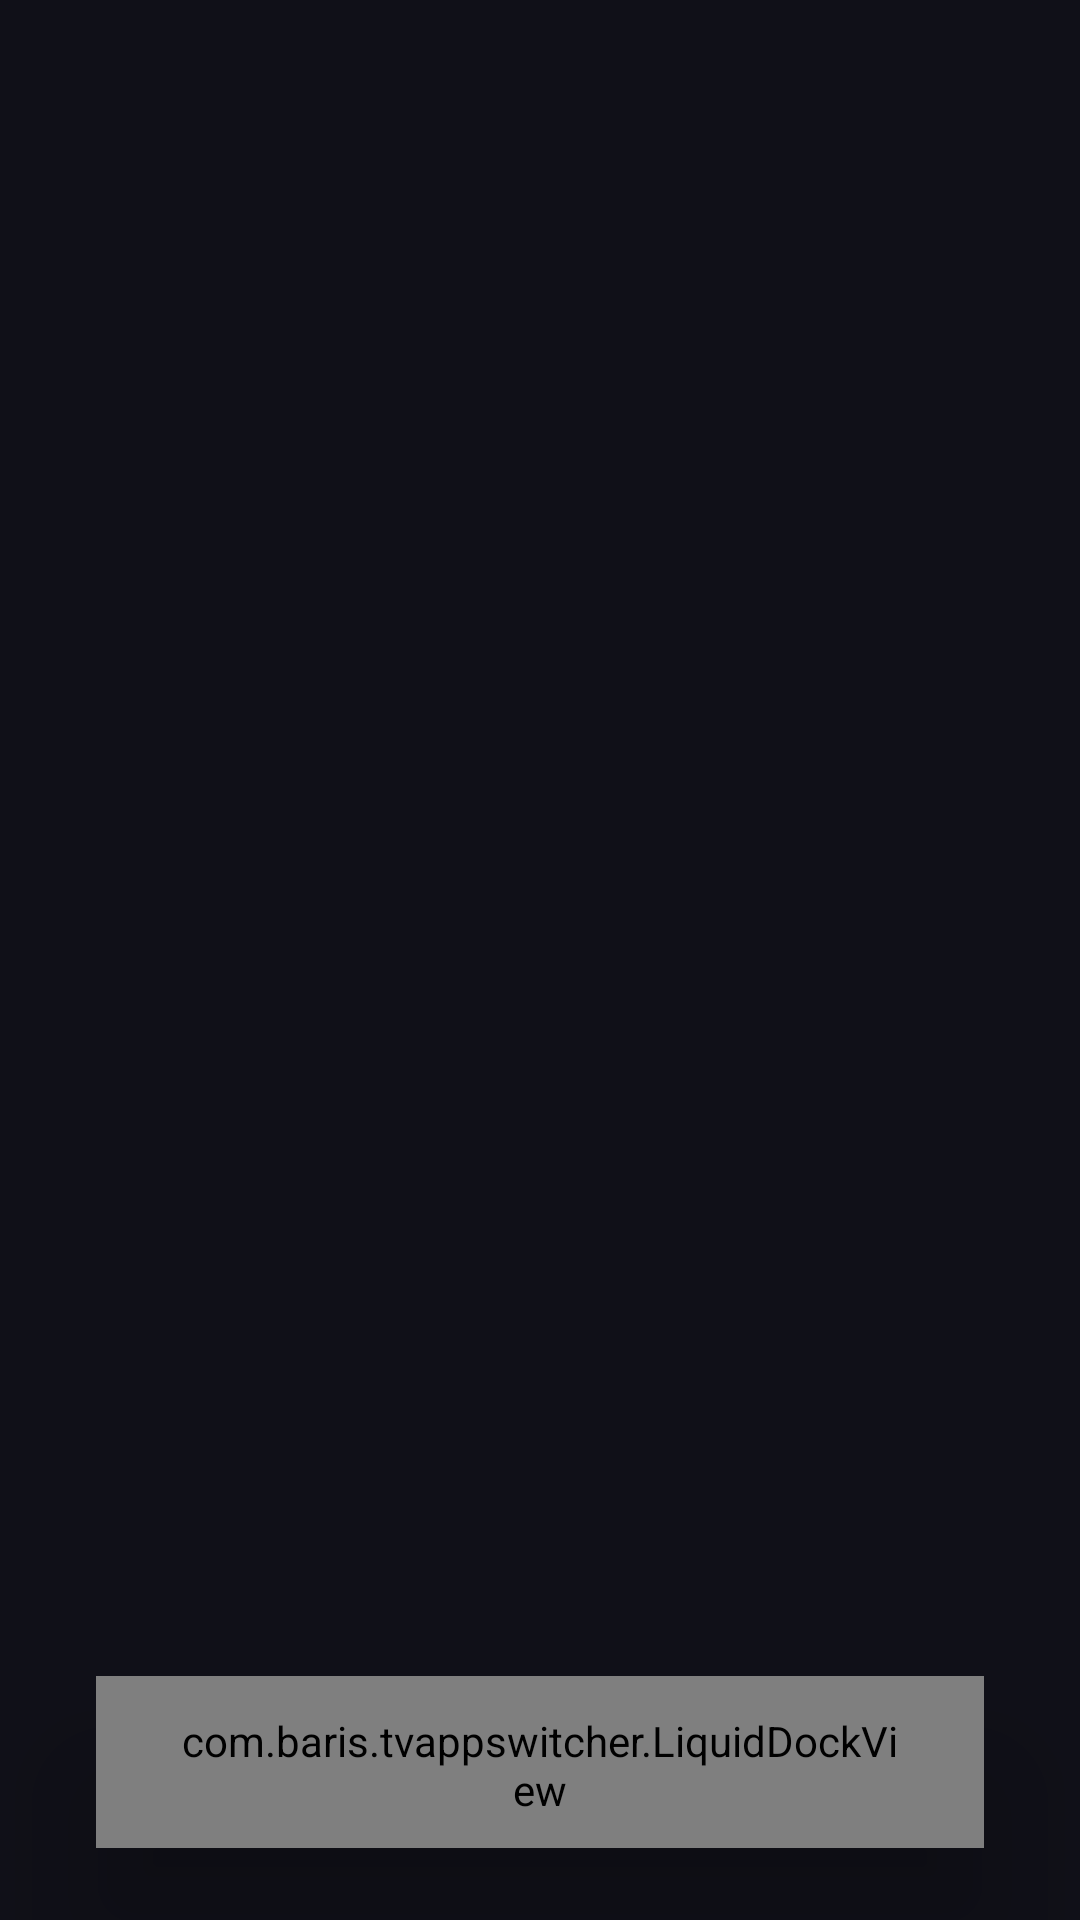

Write the Android layout XML for this screen, with the resource values it uses.
<!-- AndroidManifest.xml: application theme Theme.TVAppSwitcher -->
<!-- res/layout/layout_switcher_overlay.xml -->
<?xml version="1.0" encoding="utf-8"?>
<LinearLayout xmlns:android="http://schemas.android.com/apk/res/android"
    android:id="@+id/llOverlayRoot"
    android:layout_width="match_parent"
    android:layout_height="wrap_content"
    android:orientation="vertical"
    android:gravity="center_horizontal|bottom"
    android:clipChildren="false"
    android:clipToPadding="false"
    android:paddingStart="32dp"
    android:paddingEnd="32dp"
    android:paddingTop="24dp"
    android:paddingBottom="24dp">

    
    <LinearLayout
        android:id="@+id/llDockTooltipContainer"
        android:layout_width="wrap_content"
        android:layout_height="wrap_content"
        android:layout_marginBottom="24dp"
        android:orientation="vertical"
        android:gravity="center_horizontal"
        android:background="@drawable/bg_dock_tooltip"
        android:elevation="20dp"
        android:visibility="invisible">

        <TextView
            android:id="@+id/tvDockTooltip"
            android:layout_width="wrap_content"
            android:layout_height="wrap_content"
            android:textColor="#FFFFFF"
            android:textSize="15sp"
            android:textStyle="bold" />

        <View
            android:id="@+id/vDockCountdown"
            android:layout_width="match_parent"
            android:layout_height="2dp"
            android:layout_marginTop="5dp"
            android:background="@drawable/bg_dock_countdown"
            android:visibility="gone" />

    </LinearLayout>

    
    <com.baris.tvappswitcher.LiquidDockView
        android:id="@+id/flDockPill"
        android:layout_width="wrap_content"
        android:layout_height="wrap_content"
        android:paddingStart="28dp"
        android:paddingEnd="28dp"
        android:paddingTop="12dp"
        android:paddingBottom="10dp"
        android:clipChildren="false"
        android:clipToPadding="false"
        android:elevation="24dp">

        <HorizontalScrollView
            android:id="@+id/hsvOverlay"
            android:layout_width="wrap_content"
            android:layout_height="wrap_content"
            android:scrollbars="none"
            android:overScrollMode="never"
            android:paddingStart="8dp"
            android:paddingEnd="8dp"
            android:clipChildren="false"
            android:clipToPadding="false">

            <LinearLayout
                android:id="@+id/llOverlayApps"
                android:layout_width="wrap_content"
                android:layout_height="wrap_content"
                android:orientation="horizontal"
                android:gravity="center_vertical|bottom"
                android:clipChildren="false"
                android:clipToPadding="false" />

        </HorizontalScrollView>
    </com.baris.tvappswitcher.LiquidDockView>

    
    <LinearLayout
        android:id="@+id/llEmptyState"
        android:layout_width="wrap_content"
        android:layout_height="wrap_content"
        android:layout_marginTop="16dp"
        android:orientation="vertical"
        android:gravity="center_horizontal"
        android:visibility="gone"
        android:padding="24dp">

        <ImageView
            android:id="@+id/ivEmptyStateIcon"
            android:layout_width="64dp"
            android:layout_height="64dp"
            android:src="@drawable/ic_launcher"
            android:alpha="0.5" />

        <TextView
            android:id="@+id/tvEmptyStateTitle"
            android:layout_width="wrap_content"
            android:layout_height="wrap_content"
            android:layout_marginTop="12dp"
            android:text="@string/no_apps_in_switcher"
            android:textColor="#FFFFFF"
            android:textSize="16sp"
            android:textStyle="bold" />

        <TextView
            android:id="@+id/tvEmptyStateMessage"
            android:layout_width="wrap_content"
            android:layout_height="wrap_content"
            android:layout_marginTop="4dp"
            android:text="@string/empty_state_message"
            android:textColor="#AAFFFFFF"
            android:textSize="13sp"
            android:gravity="center" />

    </LinearLayout>

</LinearLayout>
<!-- resources referenced by this layout -->
<resources>
  <!-- drawable bg_dock_countdown (drawable) -->
  <?xml version="1.0" encoding="utf-8"?>
  <shape xmlns:android="http://schemas.android.com/apk/res/android"
      android:shape="rectangle">
      <corners android:radius="2dp" />
      <gradient
          android:startColor="#8000E5FF"
          android:centerColor="#FF00E5FF"
          android:endColor="#8000E5FF"
          android:type="linear" />
  </shape>
  <!-- drawable bg_dock_tooltip (drawable) -->
  <shape xmlns:android="http://schemas.android.com/apk/res/android"
      android:shape="rectangle">
      <corners android:radius="14dp" />
      <solid android:color="#E0161824" />
      <stroke android:width="1dp" android:color="#60FFFFFF" />
      <padding
          android:left="16dp"
          android:top="6dp"
          android:right="16dp"
          android:bottom="6dp" />
  </shape>
  <string name="empty_state_message">Enable apps in settings or install TV apps from Play Store</string>
  <string name="no_apps_in_switcher">No apps available in switcher</string>
  <color name="accent_primary">#00E5FF</color>
  <color name="accent_primary_variant">#00B0FF</color>
  <color name="bg_root">#101018</color>
  <color name="surface_card">#1A1A26</color>
  <color name="text_primary">#FFFFFF</color>
  <color name="text_secondary">#A0A5BD</color>
  <style name="Theme.TVAppSwitcher.Dialog.TextAppearanceListItem" parent="TextAppearance.AppCompat.Subhead">
          <item name="android:textColor">#FFFFFF</item>
          <item name="android:textSize">16sp</item>
      </style>
  <style name="Theme.TVAppSwitcher.Dialog.ButtonBar" parent="Widget.AppCompat.ButtonBar.AlertDialog">
          <item name="android:paddingTop">8dp</item>
          <item name="android:paddingBottom">16dp</item>
          <item name="android:paddingStart">16dp</item>
          <item name="android:paddingEnd">16dp</item>
          <item name="android:clipToPadding">false</item>
      </style>
  <style name="Theme.TVAppSwitcher.Dialog.Title" parent="TextAppearance.MaterialComponents.Headline6">
          <item name="android:textColor">#FFFFFF</item>
          <item name="android:textStyle">bold</item>
          <item name="android:textSize">18sp</item>
      </style>
  <style name="Theme.TVAppSwitcher.Dialog.Body" parent="TextAppearance.MaterialComponents.Body1">
          <item name="android:textColor">#E2E4F0</item>
          <item name="android:textSize">15sp</item>
          <item name="android:lineSpacingExtra">3dp</item>
      </style>
  <!-- drawable selector_dialog_btn_bg (drawable) -->
  <?xml version="1.0" encoding="utf-8"?>
  <selector xmlns:android="http://schemas.android.com/apk/res/android">
      <item android:state_focused="true" android:state_window_focused="true">
          <shape android:shape="rectangle">
              <corners android:radius="8dp" />
              <solid android:color="@color/accent_primary" />
              <stroke android:width="2dp" android:color="#FFFFFF" />
          </shape>
      </item>
      <item android:state_pressed="true" android:state_window_focused="true">
          <shape android:shape="rectangle">
              <corners android:radius="8dp" />
              <solid android:color="@color/accent_primary_variant" />
              <stroke android:width="2dp" android:color="#FFFFFF" />
          </shape>
      </item>
      
      <item>
          <color android:color="@android:color/transparent" />
      </item>
  </selector>
</resources>
